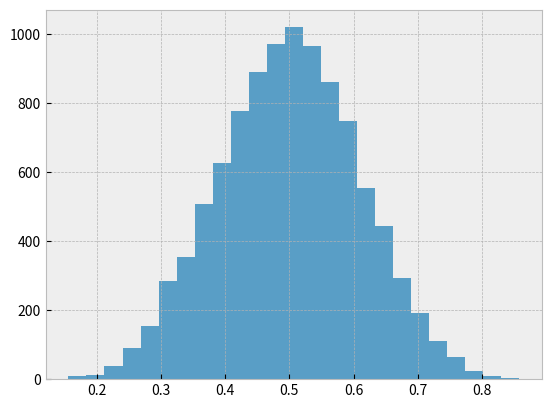

Generate this figure with matplotlib: (Note: this script raises an exception after producing the figure.)
from numpy.random import beta
import matplotlib.pyplot as plt

plt.style.use('bmh')


def plot_beta_hist(ax, a, b):
    ax.hist(beta(a, b, size=10000), histtype="stepfilled", bins=25, alpha=0.8, normed=True)


fig, ax = plt.subplots()
plot_beta_hist(ax, 10, 10)
plot_beta_hist(ax, 4, 12)
plot_beta_hist(ax, 50, 12)
plot_beta_hist(ax, 6, 55)
ax.set_title("'bmh' style sheet")
plt.show()
